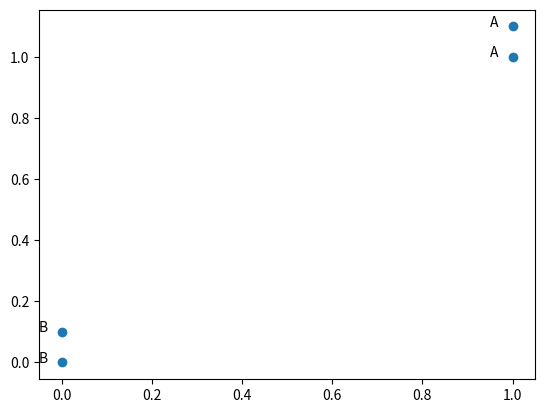

The matplotlib source for this figure:
import numpy as np
import matplotlib.pyplot as plt
import operator

def createDateSet():
    group = np.array([[1., 1.1], [1., 1.], [0., 0.], [0, 0.1]])
    labels = np.array([['A'], ['A'], ['B'], ['B']])
    return group, labels

group, labels = createDateSet()

# plotting
fig = plt.figure()
ax = fig.add_subplot(111)
x = [i[0] for i in group]
y = [i[1] for i in group]
ax.scatter(x, y)
for i, l in enumerate(labels):
    ax.annotate(l[0], (x[i]-0.05, y[i]))
#plt.show()

def classify0(inX, dataSet, labels, k):
    dataSetSize = dataSet.shape[0]
    diffMat = np.tile(inX, (dataSetSize, 1)) - dataSet
    sqDiffMat = diffMat**2
    sqDistances = sqDiffMat.sum(axis=1)
    distances = sqDistances**0.5
    sortedDistances = distances.argsort()
    classCount = {}
    for i in range(k):
        voteIlabel = labels[sortedDistances[i]][0]
        classCount[voteIlabel] = classCount.get(voteIlabel, 0) + 1
    sortedClassCount = sorted(classCount.items(), key=operator.itemgetter(1), reverse=True)
    return sortedClassCount[0][0]

print(classify0([0, 0], group, labels, 3))
